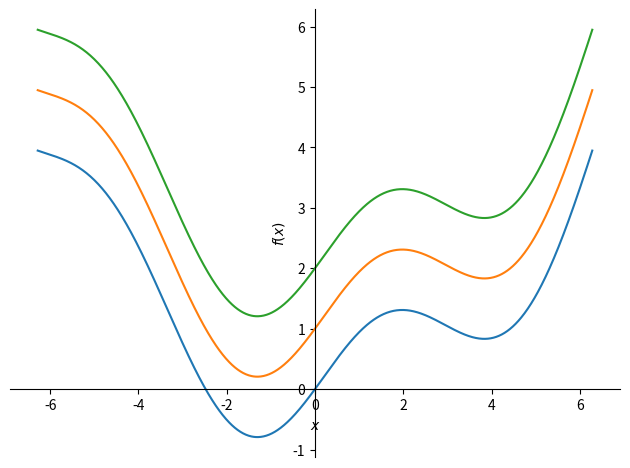
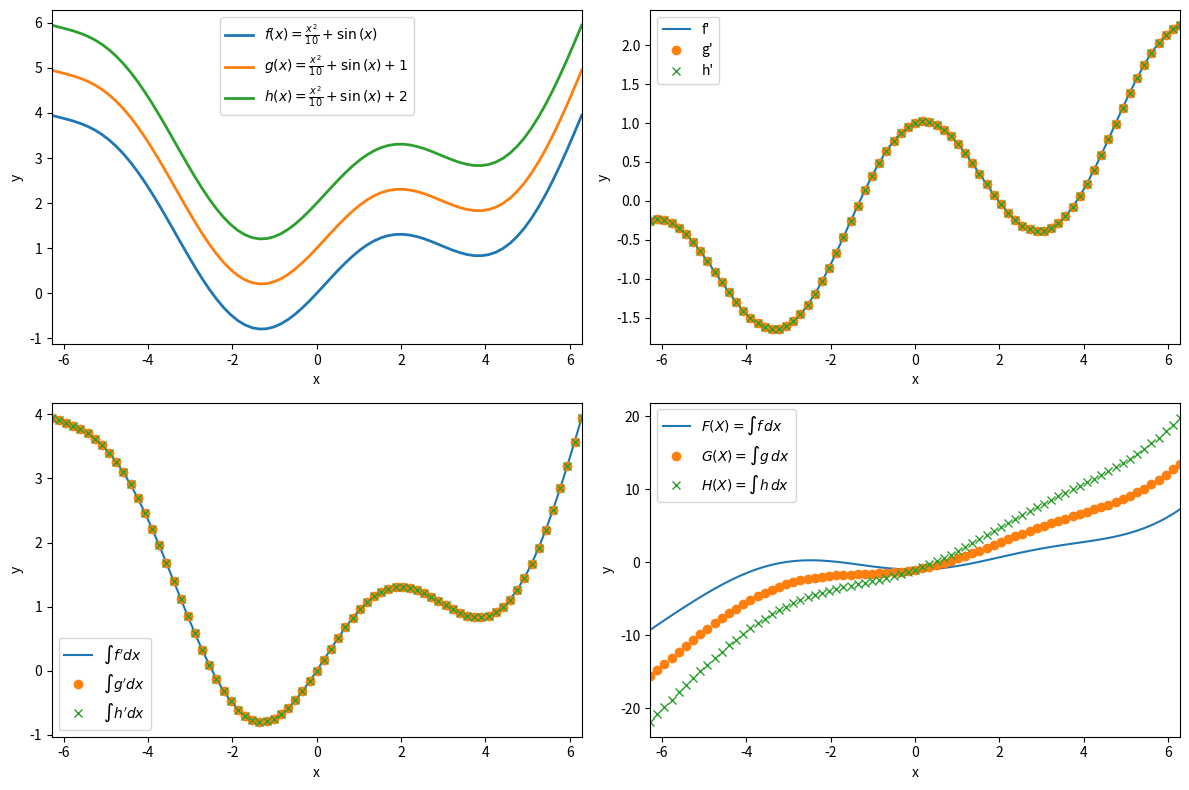
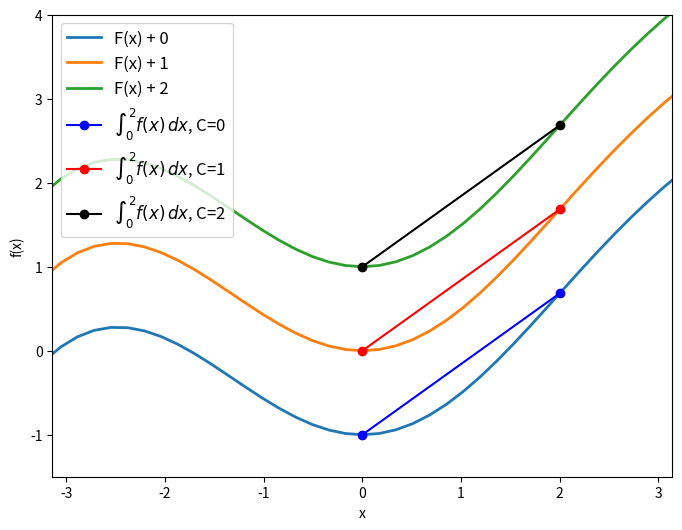

Source code (Python) for these figures, in order:
"""Integration constants in Python

COURSE: Master calculus 2 using Python: integration, intuition, code
SECTION: Integrating functions
LECTURE: Integration constants in Python
"""
import numpy as np
import sympy as sym
import matplotlib.pyplot as plt

# # Setup the functions

from sympy.abc import x

# define functions (same but for constant)
fx = x**2/10 + sym.sin(x) + 0
gx = x**2/10 + sym.sin(x) + 1
hx = x**2/10 + sym.sin(x) + 2

# their derivatives
fx_d = sym.diff(fx)
gx_d = sym.diff(gx)
hx_d = sym.diff(hx)

# integrals of the derivatives
fx_i = sym.integrate(fx_d)
gx_i = sym.integrate(gx_d)
hx_i = sym.integrate(hx_d)

# integrals of the functions
fx_if = sym.integrate(fx)
gx_if = sym.integrate(gx)
hx_if = sym.integrate(hx)

# quickie plot
sym.plot(fx, gx, hx, (x, -2*sym.pi, 2*sym.pi))

# # Add a constant of integration

# show the function and its integral

# add in a constant
C = sym.symbols('C')
fx_if_withC = fx_if + C

# substitute for the variables
val4x = 0
val4C = 9

# use a dictionary to substitute multiple variables
fx_if_withC.subs({x:val4x, C:val4C})

# or can use multiple subs methods
fx_if_withC.subs(x, val4x).subs(C, val4C).evalf()

# # Visualizations

# x-axis points to evaluate functions
xx = np.linspace(-2*np.pi, 2*np.pi, 75)

# note: lambdify is faster and more accurate, but list comprehension is also good (sometimes necessary)
fx_xeval = [fx.subs(x, i) for i in xx]
gx_xeval = [gx.subs(x, i) for i in xx]
hx_xeval = [hx.subs(x, i) for i in xx]

# and make the plts
_, axs = plt.subplots(2, 2, figsize=(12, 8))
axs[0, 0].plot(xx, fx_xeval, linewidth=2, label=r'$f(x) = %s$' %sym.latex(fx))
axs[0, 0].plot(xx, gx_xeval, linewidth=2, label=r'$g(x) = %s$' %sym.latex(gx))
axs[0, 0].plot(xx, hx_xeval, linewidth=2, label=r'$h(x) = %s$' %sym.latex(hx))

axs[0, 1].plot(xx, [fx_d.subs(x, i) for i in xx], '-', label="f'")
axs[0, 1].plot(xx, [gx_d.subs(x, i) for i in xx], 'o', label="g'")
axs[0, 1].plot(xx, [hx_d.subs(x, i) for i in xx], 'x', label="h'")

axs[1, 0].plot(xx, [fx_i.subs(x, i) for i in xx], '-', label=r"$\int f' dx$") # antiderivatives of the functions
axs[1, 0].plot(xx, [gx_i.subs(x, i) for i in xx], 'o', label=r"$\int g' dx$")
axs[1, 0].plot(xx, [hx_i.subs(x, i) for i in xx], 'x', label=r"$\int h' dx$")

axs[1, 1].plot(xx, [fx_if.subs(x, i) for i in xx], '-', label=r"$F(X) = \int f \, dx$") # integrals of functions
axs[1, 1].plot(xx, [gx_if.subs(x, i) for i in xx], 'o', label=r"$G(X) = \int g \, dx$")
axs[1, 1].plot(xx, [hx_if.subs(x, i) for i in xx], 'x', label=r"$H(X) = \int h \, dx$")

# axis adjustments
for a in axs.flatten():
  a.set(xlabel='x', ylabel='y', xlim=xx[[0, -1]])
  a.legend()

plt.tight_layout()
plt.show()

# # Visualization of why C is unnecessary for definite integrals

# add various constants to the antiderivative
fx_if_0 = fx_if + 0
fx_if_1 = fx_if + 1
fx_if_2 = fx_if + 2

# integration limits
a, b = 0, 2

# and plot!
plt.figure(figsize=(8, 6))

# plot integrals with different constants
plt.plot(xx, [fx_if_0.subs(x, i) for i in xx], linewidth=2, label=r'F(x) + 0')
plt.plot(xx, [fx_if_1.subs(x, i) for i in xx], linewidth=2, label=r'F(x) + 1')
plt.plot(xx, [fx_if_2.subs(x, i) for i in xx], linewidth=2, label=r'F(x) + 2')

# dots on F(x) at bounds (definite integral is *change* in y-axis F(b)-F(a) )
plt.plot([a, b], [fx_if_0.subs(x, a), fx_if_0.subs(x, b)], 'b-o', label=r'$\int_{%g}^{%g} f(x) \, dx$, C=0' %(a, b))
plt.plot([a, b], [fx_if_1.subs(x, a), fx_if_1.subs(x, b)], 'r-o', label=r'$\int_{%g}^{%g} f(x) \, dx$, C=1' %(a, b))
plt.plot([a, b], [fx_if_2.subs(x, a), fx_if_2.subs(x, b)], 'k-o', label=r'$\int_{%g}^{%g} f(x) \, dx$, C=2' %(a, b))

# final niceties
plt.xlabel('x')
plt.ylabel('f(x)')
plt.xlim([-np.pi, np.pi])
plt.ylim([-1.5, 4])
plt.legend(loc='upper left', fontsize=12)
plt.show()
